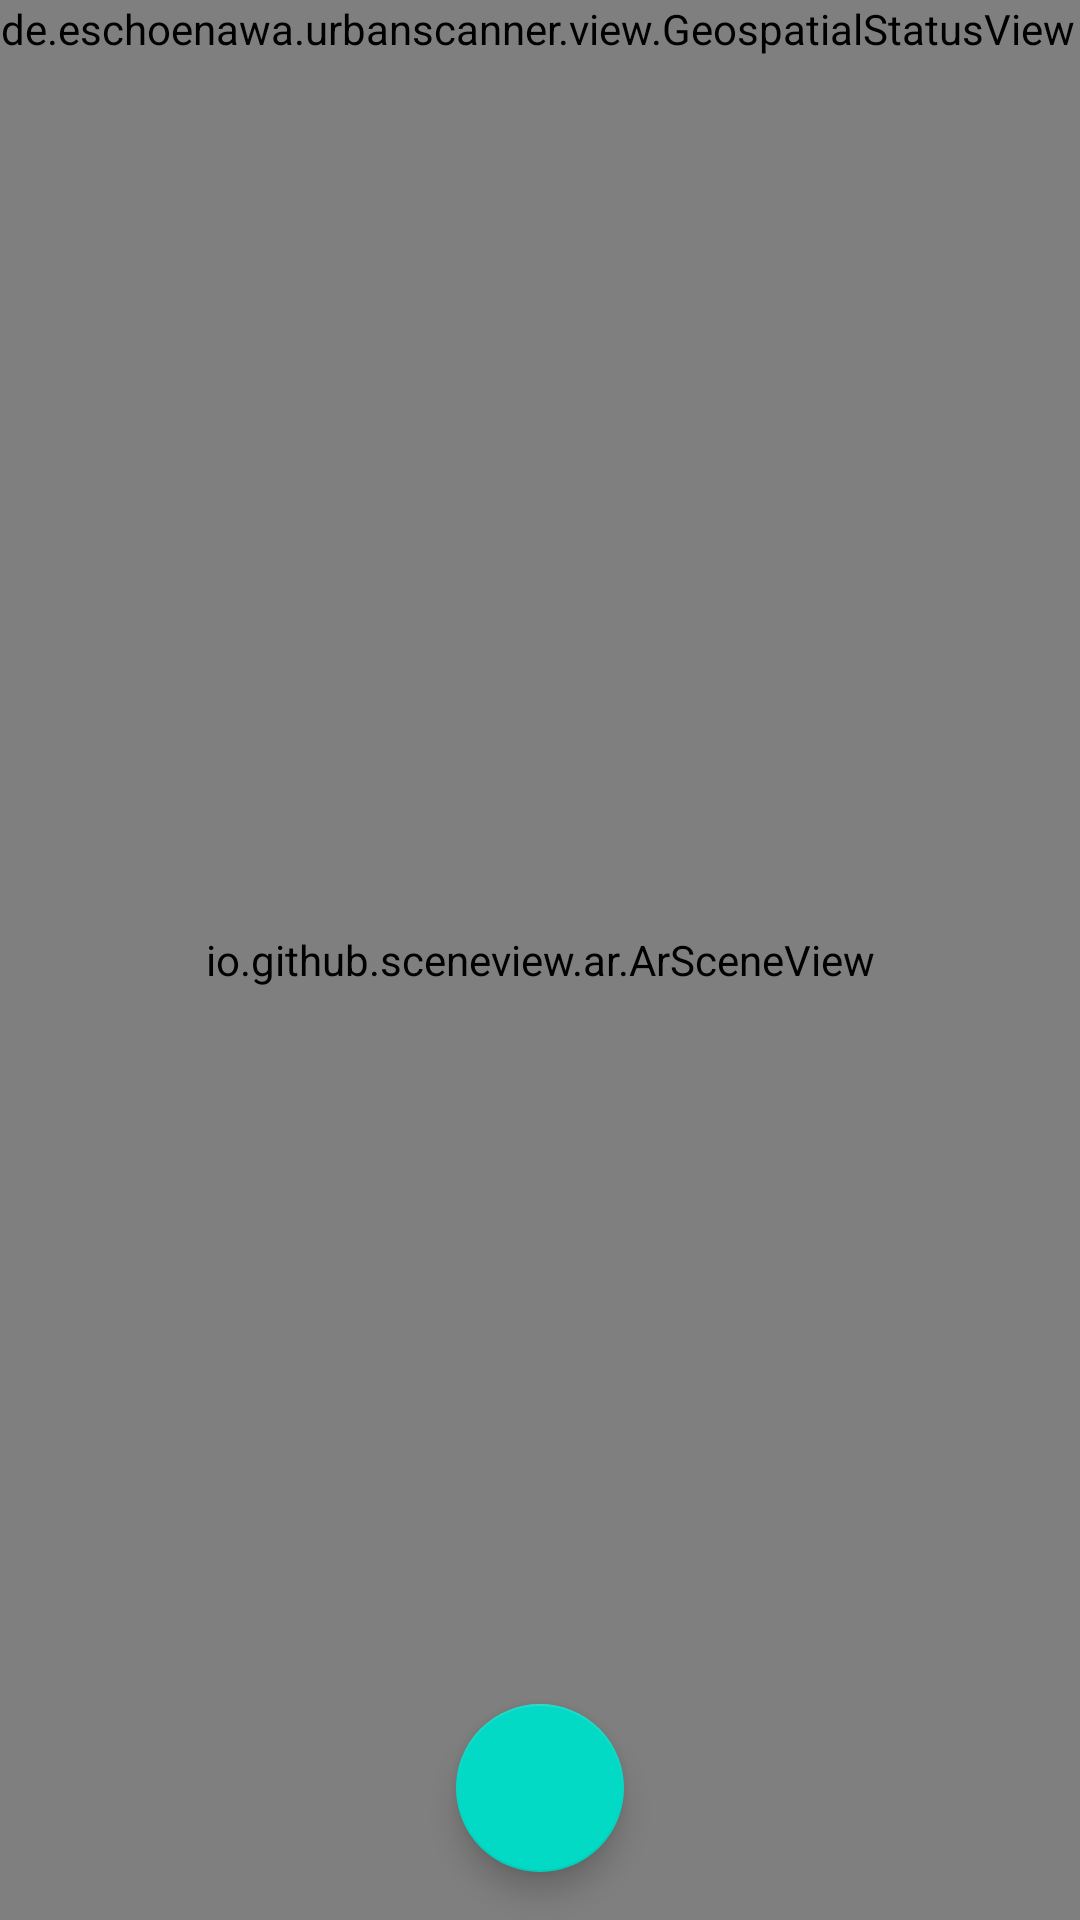

Android layout source for this screen:
<!-- AndroidManifest.xml: application theme Theme.UrbanScanner -->
<!-- res/layout/fragment_ar_scan.xml -->
<?xml version="1.0" encoding="utf-8"?>
<androidx.constraintlayout.widget.ConstraintLayout xmlns:android="http://schemas.android.com/apk/res/android"
    xmlns:tools="http://schemas.android.com/tools"
    xmlns:app="http://schemas.android.com/apk/res-auto"
    android:layout_width="match_parent"
    android:layout_height="match_parent"
    tools:context=".ArScanFragment">

    <io.github.sceneview.ar.ArSceneView
        android:id="@+id/sceneView"
        android:layout_width="match_parent"
        android:layout_height="match_parent" />

    <de.example.urbanscanner.view.GeospatialStatusView
        android:id="@+id/geospatial_status_view"
        android:layout_width="wrap_content"
        android:layout_height="wrap_content"
        app:layout_constraintTop_toTopOf="parent"
        app:layout_constraintStart_toStartOf="parent"/>

    <TextView
        android:id="@+id/tv_scan_status"
        android:layout_width="wrap_content"
        android:layout_height="wrap_content"
        android:background="#4D424242"
        android:textColor="#FFF"
        android:typeface="monospace"
        app:layout_constraintBottom_toTopOf="@id/record_fab"
        app:layout_constraintLeft_toLeftOf="@id/sceneView" />

    <com.google.android.material.floatingactionbutton.FloatingActionButton
        android:id="@+id/record_fab"
        android:layout_width="wrap_content"
        android:layout_height="wrap_content"
        android:src="@drawable/ic_start_record"
        android:layout_margin="16dp"
        app:layout_constraintBottom_toBottomOf="parent"
        app:layout_constraintStart_toStartOf="parent"
        app:layout_constraintEnd_toEndOf="parent"/>

</androidx.constraintlayout.widget.ConstraintLayout>
<!-- resources referenced by this layout -->
<resources>
  <style name="Theme.UrbanScanner" parent="Theme.UrbanScanner.Base">
  
      </style>
  <style name="Theme.UrbanScanner.Base" parent="Theme.MaterialComponents.DayNight.NoActionBar">
          
          <item name="colorPrimary">@color/purple_500</item>
          <item name="colorPrimaryVariant">@color/purple_700</item>
          <item name="colorOnPrimary">@color/white</item>
          
          <item name="colorSecondary">@color/teal_200</item>
          <item name="colorSecondaryVariant">@color/teal_700</item>
          <item name="colorOnSecondary">@color/black</item>
          
          <item name="android:statusBarColor">?attr/colorPrimaryVariant</item>
          
      </style>
  <color name="purple_500">#FF6200EE</color>
  <color name="purple_700">#FF3700B3</color>
  <color name="white">#FFFFFFFF</color>
  <color name="teal_200">#FF03DAC5</color>
  <color name="teal_700">#FF018786</color>
  <color name="black">#FF000000</color>
</resources>
